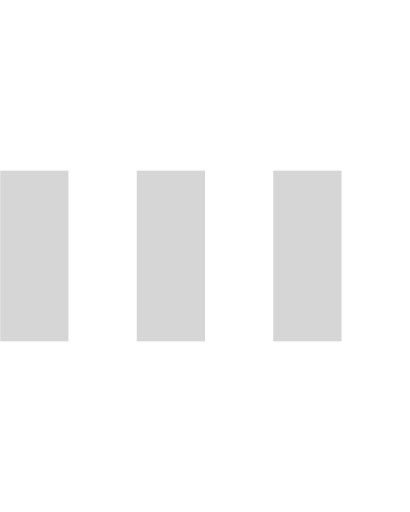
t = 0.00 s
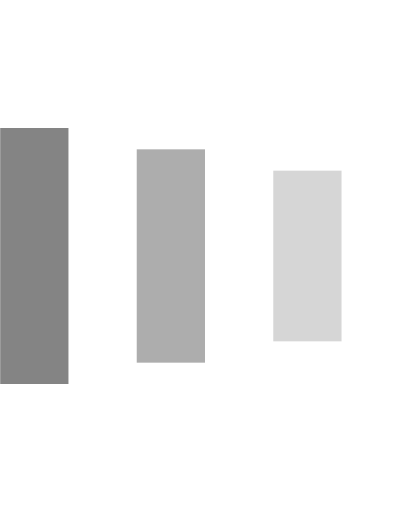
t = 0.30 s
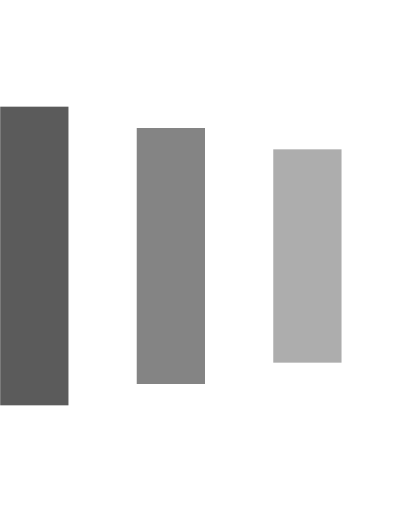
t = 0.45 s
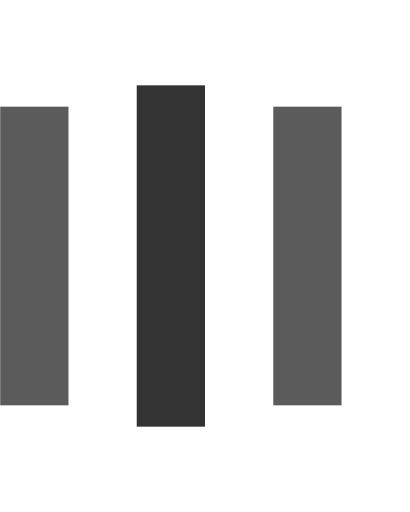
t = 0.75 s
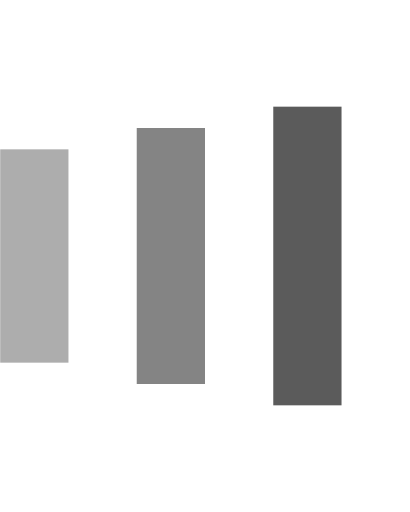
t = 1.05 s
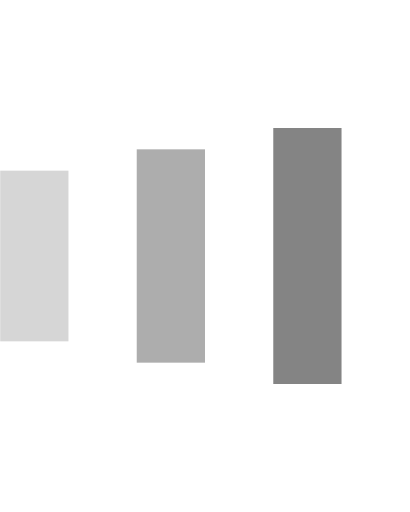
t = 1.20 s

The animated SVG that drew these frames (rendered in a browser with its animation timeline set to each time). Animation: 9 SMIL elements (animate=9); one cycle of 1.50 s, repeats indefinitely.

<svg version="1.1" id="Layer_1" xmlns="http://www.w3.org/2000/svg" xmlns:xlink="http://www.w3.org/1999/xlink" x="0px" y="0px"
     width="24px" height="30px" viewBox="0 0 24 30" style="enable-background:new 0 0 50 50;" xml:space="preserve">
    <rect x="0" y="10" width="4" height="10" fill="#333" opacity="0.2">
      <animate attributeName="opacity" attributeType="XML" values="0.2; 1; .2" begin="0s" dur="1.2s" repeatCount="indefinite" />
      <animate attributeName="height" attributeType="XML" values="10; 20; 10" begin="0s" dur="1.2s" repeatCount="indefinite" />
      <animate attributeName="y" attributeType="XML" values="10; 5; 10" begin="0s" dur="1.2s" repeatCount="indefinite" />
    </rect>
    <rect x="8" y="10" width="4" height="10" fill="#333"  opacity="0.2">
      <animate attributeName="opacity" attributeType="XML" values="0.2; 1; .2" begin="0.15s" dur="1.2s" repeatCount="indefinite" />
      <animate attributeName="height" attributeType="XML" values="10; 20; 10" begin="0.15s" dur="1.2s" repeatCount="indefinite" />
      <animate attributeName="y" attributeType="XML" values="10; 5; 10" begin="0.15s" dur="1.2s" repeatCount="indefinite" />
    </rect>
    <rect x="16" y="10" width="4" height="10" fill="#333"  opacity="0.2">
      <animate attributeName="opacity" attributeType="XML" values="0.2; 1; .2" begin="0.3s" dur="1.2s" repeatCount="indefinite" />
      <animate attributeName="height" attributeType="XML" values="10; 20; 10" begin="0.3s" dur="1.2s" repeatCount="indefinite" />
      <animate attributeName="y" attributeType="XML" values="10; 5; 10" begin="0.3s" dur="1.2s" repeatCount="indefinite" />
    </rect>
  </svg>
